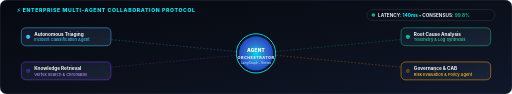
t = 0.00 s
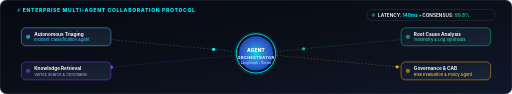
t = 0.43 s
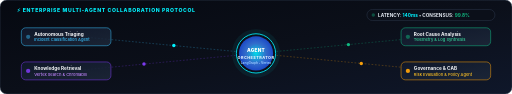
t = 0.83 s
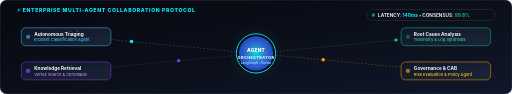
t = 1.25 s
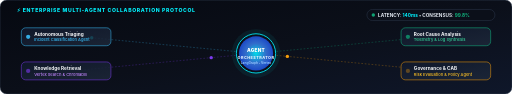
t = 1.65 s
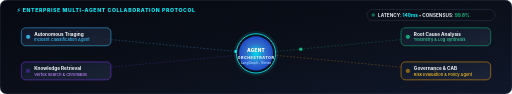
t = 2.00 s

The animated SVG that drew these frames (rendered in a browser with its animation timeline set to each time). Animation: 11 SMIL elements (animate=7,animateMotion=4); one cycle of 2.50 s, repeats indefinitely.

<svg fill="none" viewBox="0 0 1200 220" xmlns="http://www.w3.org/2000/svg">
  <defs>
    <!-- Background Gradient -->
    <linearGradient id="meshBg" x1="0%" y1="0%" x2="100%" y2="100%">
      <stop offset="0%" stop-color="#060911"/>
      <stop offset="50%" stop-color="#0B0F19"/>
      <stop offset="100%" stop-color="#0F172A"/>
    </linearGradient>

    <!-- Card Background -->
    <linearGradient id="agentCard" x1="0%" y1="0%" x2="100%" y2="100%">
      <stop offset="0%" stop-color="#0F172A" stop-opacity="0.95"/>
      <stop offset="100%" stop-color="#1E293B" stop-opacity="0.8"/>
    </linearGradient>

    <!-- Center Node Gradient -->
    <radialGradient id="centerOrch" cx="50%" cy="50%" r="50%">
      <stop offset="0%" stop-color="#00F2FE" stop-opacity="0.9"/>
      <stop offset="60%" stop-color="#3B82F6" stop-opacity="0.8"/>
      <stop offset="100%" stop-color="#1D4ED8" stop-opacity="0.9"/>
    </radialGradient>

    <!-- Laser Connections -->
    <linearGradient id="beam1" x1="0%" y1="0%" x2="100%" y2="0%">
      <stop offset="0%" stop-color="#00F2FE"/>
      <stop offset="100%" stop-color="#3B82F6"/>
    </linearGradient>

    <linearGradient id="beam2" x1="0%" y1="0%" x2="100%" y2="0%">
      <stop offset="0%" stop-color="#7C3AED"/>
      <stop offset="100%" stop-color="#00F2FE"/>
    </linearGradient>
  </defs>

  <!-- Container -->
  <rect width="1200" height="220" rx="16" fill="url(#meshBg)" stroke="#334155" stroke-width="1.2"/>

  <!-- Top Title & Live Status -->
  <g transform="translate(40, 28)">
    <text font-family="-apple-system, BlinkMacSystemFont, sans-serif" font-size="12" font-weight="800" fill="#00F2FE" letter-spacing="1.5">
      ⚡ ENTERPRISE MULTI-AGENT COLLABORATION PROTOCOL
    </text>
    
    <!-- Real-time Metrics on right -->
    <g transform="translate(820, -6)">
      <rect width="300" height="26" rx="13" fill="#0B0F19" stroke="#334155" stroke-width="1"/>
      <circle cx="15" cy="13" r="4" fill="#10B981">
        <animate attributeName="opacity" values="1;0.3;1" dur="1.5s" repeatCount="indefinite"/>
      </circle>
      <text x="26" y="17" font-family="-apple-system, monospace" font-size="11" font-weight="700" fill="#E2E8F0">
        LATENCY: <tspan fill="#00F2FE">140ms</tspan> • CONSENSUS: <tspan fill="#10B981">99.8%</tspan>
      </text>
    </g>
  </g>

  <!-- Connection Beams from Center (600, 125) to Sub-Agents -->
  <!-- Line to Agent 1 (180, 85) -->
  <line x1="600" y1="125" x2="180" y2="85" stroke="#38BDF8" stroke-opacity="0.3" stroke-width="2" stroke-dasharray="4,4"/>
  <!-- Line to Agent 2 (180, 165) -->
  <line x1="600" y1="125" x2="180" y2="165" stroke="#7C3AED" stroke-opacity="0.3" stroke-width="2" stroke-dasharray="4,4"/>
  <!-- Line to Agent 3 (1020, 85) -->
  <line x1="600" y1="125" x2="1020" y2="85" stroke="#10B981" stroke-opacity="0.3" stroke-width="2" stroke-dasharray="4,4"/>
  <!-- Line to Agent 4 (1020, 165) -->
  <line x1="600" y1="125" x2="1020" y2="165" stroke="#F59E0B" stroke-opacity="0.3" stroke-width="2" stroke-dasharray="4,4"/>

  <!-- Animated Data Packets travelling between nodes -->
  <circle cx="0" cy="0" r="4" fill="#00F2FE">
    <animateMotion path="M 600,125 L 180,85" dur="1.8s" repeatCount="indefinite"/>
  </circle>
  <circle cx="0" cy="0" r="4" fill="#7C3AED">
    <animateMotion path="M 180,165 L 600,125" dur="2.2s" repeatCount="indefinite"/>
  </circle>
  <circle cx="0" cy="0" r="4" fill="#10B981">
    <animateMotion path="M 600,125 L 1020,85" dur="1.6s" repeatCount="indefinite"/>
  </circle>
  <circle cx="0" cy="0" r="4" fill="#F59E0B">
    <animateMotion path="M 1020,165 L 600,125" dur="2s" repeatCount="indefinite"/>
  </circle>

  <!-- ================= CENTER ORCHESTRATOR NODE ================= -->
  <g transform="translate(600, 125)">
    <!-- Outer Glow Wave -->
    <circle cx="0" cy="0" r="54" fill="#00F2FE" fill-opacity="0.1">
      <animate attributeName="r" values="46;62;46" dur="2.5s" repeatCount="indefinite"/>
      <animate attributeName="fill-opacity" values="0.15;0.02;0.15" dur="2.5s" repeatCount="indefinite"/>
    </circle>
    
    <!-- Outer Ring -->
    <circle cx="0" cy="0" r="46" fill="#0B0F19" stroke="#00F2FE" stroke-width="2"/>
    <circle cx="0" cy="0" r="40" fill="url(#centerOrch)"/>
    
    <!-- Central Icon & Label -->
    <text x="0" y="-4" text-anchor="middle" font-family="-apple-system, sans-serif" font-size="11" font-weight="900" fill="#FFFFFF" letter-spacing="0.5">
      AGENT
    </text>
    <text x="0" y="12" text-anchor="middle" font-family="-apple-system, sans-serif" font-size="9" font-weight="800" fill="#E0F2FE" letter-spacing="1">
      ORCHESTRATOR
    </text>
    <text x="0" y="24" text-anchor="middle" font-family="-apple-system, sans-serif" font-size="7.5" font-weight="700" fill="#93C5FD">
      LangGraph • Vertex
    </text>
  </g>

  <!-- ================= SUB-AGENT 1: Incident Triaging ================= -->
  <g transform="translate(50, 65)">
    <rect width="210" height="42" rx="10" fill="url(#agentCard)" stroke="#38BDF8" stroke-width="1.2"/>
    <circle cx="16" cy="21" r="5" fill="#38BDF8">
      <animate attributeName="opacity" values="1;0.4;1" dur="1.8s" repeatCount="indefinite"/>
    </circle>
    <text x="30" y="19" font-family="-apple-system, sans-serif" font-size="11" font-weight="700" fill="#F8FAFC">
      Autonomous Triaging
    </text>
    <text x="30" y="32" font-family="-apple-system, sans-serif" font-size="9.5" font-weight="500" fill="#38BDF8">
      Incident Classification Agent
    </text>
  </g>

  <!-- ================= SUB-AGENT 2: RAG & Search ================= -->
  <g transform="translate(50, 145)">
    <rect width="210" height="42" rx="10" fill="url(#agentCard)" stroke="#7C3AED" stroke-width="1.2"/>
    <circle cx="16" cy="21" r="5" fill="#7C3AED">
      <animate attributeName="opacity" values="0.4;1;0.4" dur="2s" repeatCount="indefinite"/>
    </circle>
    <text x="30" y="19" font-family="-apple-system, sans-serif" font-size="11" font-weight="700" fill="#F8FAFC">
      Knowledge Retrieval
    </text>
    <text x="30" y="32" font-family="-apple-system, sans-serif" font-size="9.5" font-weight="500" fill="#C084FC">
      Vertex Search &amp; ChromaDB
    </text>
  </g>

  <!-- ================= SUB-AGENT 3: RCA & Synthesis ================= -->
  <g transform="translate(940, 65)">
    <rect width="210" height="42" rx="10" fill="url(#agentCard)" stroke="#10B981" stroke-width="1.2"/>
    <circle cx="16" cy="21" r="5" fill="#10B981">
      <animate attributeName="opacity" values="1;0.3;1" dur="2.2s" repeatCount="indefinite"/>
    </circle>
    <text x="30" y="19" font-family="-apple-system, sans-serif" font-size="11" font-weight="700" fill="#F8FAFC">
      Root Cause Analysis
    </text>
    <text x="30" y="32" font-family="-apple-system, sans-serif" font-size="9.5" font-weight="500" fill="#34D399">
      Telemetry &amp; Log Synthesis
    </text>
  </g>

  <!-- ================= SUB-AGENT 4: Change & CAB Governance ================= -->
  <g transform="translate(940, 145)">
    <rect width="210" height="42" rx="10" fill="url(#agentCard)" stroke="#F59E0B" stroke-width="1.2"/>
    <circle cx="16" cy="21" r="5" fill="#F59E0B">
      <animate attributeName="opacity" values="0.3;1;0.3" dur="1.7s" repeatCount="indefinite"/>
    </circle>
    <text x="30" y="19" font-family="-apple-system, sans-serif" font-size="11" font-weight="700" fill="#F8FAFC">
      Governance &amp; CAB
    </text>
    <text x="30" y="32" font-family="-apple-system, sans-serif" font-size="9.5" font-weight="500" fill="#FBBF24">
      Risk Evaluation &amp; Policy Agent
    </text>
  </g>
</svg>
